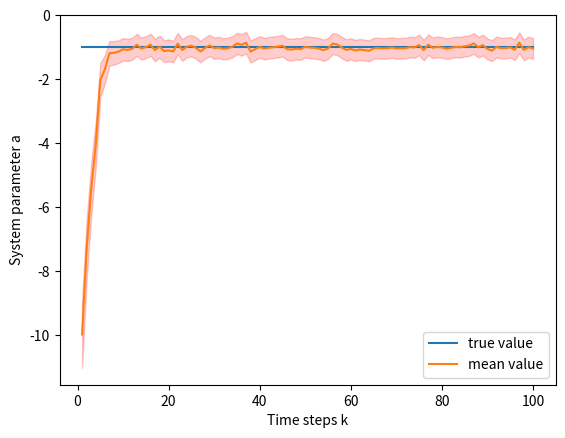

Recreate this plot in Python.
import numpy as np
import matplotlib.pyplot as plt

# Given variables
R = 1
Q = 0.5
a = -1

# Collect dataset - Part a
dataset = [] 
np.random.seed(1)
x_0 = np.random.normal(1,2)
x_k = a * x_0 + np.random.normal(0,1)
x_1 = x_k
for i in range(100):
	x_next = a * x_k + np.random.normal(0,1)
	y_k = np.sqrt(x_k**2 + 1) + np.random.normal(0,0.5)
	dataset.append(y_k)
	x_k = x_next
	
#print(dataset)


# EKF for estimating a - Part b
prev_cov = np.diag([2, 1])	 											
beta = 0.1
mean_a = -10
mean_x = 1

true_value = []
estimated_value_1 = []
estimated_value_2 = []
mu = []

for i in range(100):
	
	# Propagation
	A = np.array([[mean_a, mean_x],[0,1]])
	
	mean = np.array([[mean_a * mean_x],[mean_a]])
	cov = A @ prev_cov @  A.T + np.diag([R, beta])
	
	mean_x = mean[0,0]
	mean_a = mean[1,0]
	
	# Incorporating observation
	C = np.zeros((1,2))
	C[0,0] = mean_x/np.sqrt(mean_x**2 + 1)
	
	K = cov @ C.T @ np.linalg.inv(C @ cov @ C.T + Q)
	
	updated_mean = mean + K * (dataset[i] - np.sqrt(mean_x ** 2 + 1))
	
	updated_cov = (np.eye(2,2) - K @ C) @ cov
	
	prev_cov = updated_cov
	mean_x = updated_mean[0,0]
	mean_a = updated_mean[1,0]
	
	#Z[0,0] = np.random.normal(mean_x, updated_cov[0,0])
	#Z[1,0] = np.random.normal(mean_a, updated_cov[1,1])
	
	true_value.append(-1)
	estimated_value_1.append(mean_a - np.sqrt(updated_cov[1,1]))
	estimated_value_2.append(mean_a + np.sqrt(updated_cov[1,1]))
	mu.append(mean_a)

k = np.arange(1,101)	
plt.plot(k, true_value, label="true value")
plt.plot(k, mu, label="mean value")
plt.xlabel("Time steps k")
plt.ylabel("System parameter a")
plt.legend()
plt.fill_between(k, estimated_value_1, estimated_value_2, alpha=0.2, color='red')
plt.show()

